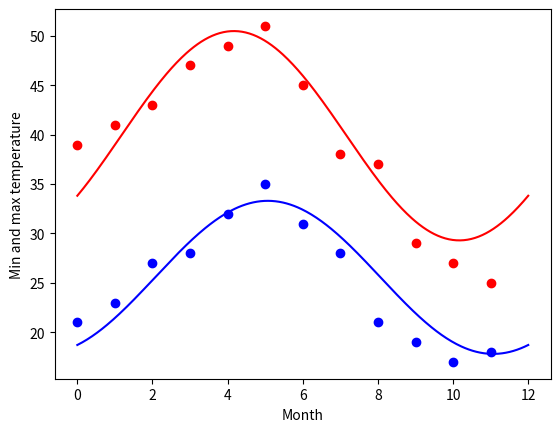

Reproduce this figure in Python.
# We have the min and max temperatures in a city In India for each months of the year.
# We would like to find a function to describe this and show it graphically, the dataset
# given below.
# Task:
# 1. fitting it to the periodic function
# 2. plot the fit
# Data
# Max = 39, 41, 43, 47, 49, 51, 45, 38, 37, 29, 27, 25
# Min = 21, 23, 27, 28, 32, 35, 31, 28, 21, 19, 17, 18

# %%
import numpy as np
import matplotlib.pyplot as plt
from scipy import optimize

# import data as a numpy array
temp_max = np.array([39, 41, 43, 47, 49, 51, 45, 38, 37, 29, 27, 25])
temp_min = np.array([21, 23, 27, 28, 32, 35, 31, 28, 21, 19, 17, 18])

# set 12 months to use it as x-axis
months = np.arange(12)

# Set a evenly spaced numbers to plot the periodic function
days = np.linspace(0, 12, num=365)

# define the periodic function


def yearly_temps(times, avg, ampl, time_offset):
    return (avg + ampl * np.cos((times + time_offset) * 2 * np.pi / times.max()))


# fitting it to the periodic function
res_max, cov_max = optimize.curve_fit(yearly_temps, months, temp_max)
res_min, cov_min = optimize.curve_fit(yearly_temps, months, temp_min)

# plot the fit
plt.plot(months, temp_max, 'ro')
plt.plot(days, yearly_temps(days, *res_max), 'r-')
plt.plot(months, temp_min, 'bo')
plt.plot(days, yearly_temps(days, *res_min), 'b-')
plt.xlabel('Month')
plt.ylabel('Min and max temperature')
plt.show()
